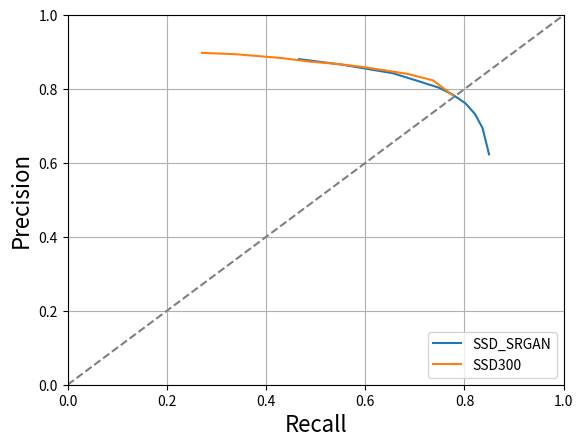

Generate this figure with matplotlib:
p_new = [0.6233320625238277, 0.694606256742179, 0.7328385899814471, 0.7612179487179487, 0.7842905848413323, 0.8035689390770947, 0.8209337349397591, 0.842764146219329, 0.865814047909054, 0.8810107948969578]
r_new = [0.8495713172252534, 0.836451026240582, 0.8209924655754741, 0.802156404260847, 0.7769550532605871, 0.748765913224214, 0.7081060015588464, 0.6558846453624319, 0.5540400103923097, 0.46648480124707714]
p_old = [0.7829842931937173, 0.8234354581094816, 0.8410395408163265, 0.8512152777777777, 0.8605796552377344, 0.8683935659076666, 0.8740139211136891, 0.8839190628328009, 0.8940895114451657, 0.8979328165374677]
r_old = [0.7770849571317225, 0.7366848532086256, 0.6852429202390231, 0.6369186801766693, 0.5901532865679397, 0.5400103923096908, 0.4893478825669005, 0.43128085216939466, 0.33995843076123666, 0.27084957131722526]
p_old_full = [0.8111429741909054, 0.85451197053407, 0.8743142144638404, 0.8820209621069605, 0.8928675400291121, 0.8979397781299524, 0.9047619047619048, 0.914756735022115, 0.9197190165579529, 0.9202026599113363]
r_old_full = [0.7348302096863982, 0.6888105399888662, 0.6505845240304323, 0.6090183707552421, 0.5691222861384302, 0.5257005010205975, 0.4794952681388013, 0.4221562442011505, 0.34013731675635556, 0.2696233067359436]
p_new_full = [0.6670280315936193, 0.7329916946456971, 0.7647282402128468, 0.7895268904164982, 0.8121871599564744, 0.8286178107606679, 0.847640562248996, 0.8668348752453042, 0.8872581721147431, 0.9046849757673667]
r_new_full = [0.7992206346260902, 0.7697160883280757, 0.7467062534793097, 0.7246242345518649, 0.6925218036741511, 0.6630172573761366, 0.6266468732603452, 0.5737613657450362, 0.49359807014288365, 0.41566153275190204]
import matplotlib.pyplot as plt
a = [0,1]
b = [0,1]

# plt.plot(r_new_full, p_new_full, label = 'SSD_SRGAN')
# plt.plot(r_old_full, p_old_full, label = 'SSD300')

plt.plot(r_new, p_new, label = 'SSD_SRGAN')
plt.plot(r_old, p_old, label = 'SSD300')

plt.plot(a,b,'--',color = 'gray')
plt.xlim(0,1)
plt.ylim(0,1)
plt.grid()
plt.xlabel('Recall', fontsize=16)
plt.ylabel('Precision', fontsize=16)
# plt.title('Test-PR_curve', fontsize=18)
plt.legend()
plt.savefig("./BAHNHOF-PR_curve.png")
plt.show()
